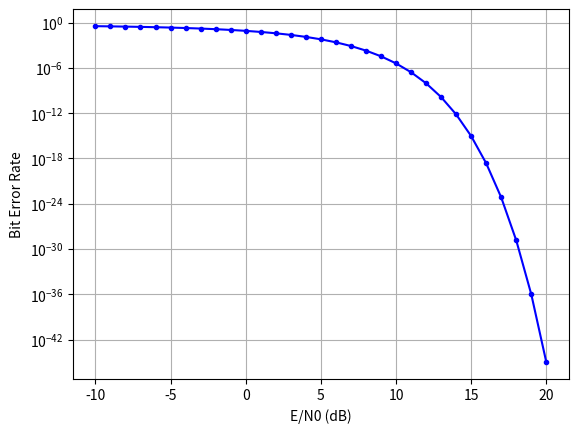

Source code (Python):
import numpy as np
import scipy.special as sp
import matplotlib.pyplot as plt

# Parameters
Eb = 1.0      # Energy per bit
M = 2        # Number of symbols
k = np.log2(M)  # Number of bits per symbol
SNR_dB = np.arange(-10, 21, 1)  # Range of E/N0 values in dB
SNR = 10**(SNR_dB/10.0)      # Range of E/N0 values in linear scale

# Theoretical BER
Pe = []
for snr in SNR:
    Es = Eb*k   # Energy per symbol
    sigma = np.sqrt(Es/(2*snr))  # Standard deviation of noise
    d = np.sqrt(Es)/2     # Distance between symbols
    Q = lambda x: 0.5*sp.erfc(x/np.sqrt(2))   # Q-function
    Pe.append(0.5*sp.erfc(snr**0.5))

# Plot results
plt.semilogy(SNR_dB, Pe, 'b.-')
plt.xlabel('E/N0 (dB)')
plt.ylabel('Bit Error Rate')
plt.grid(True)
plt.show()
